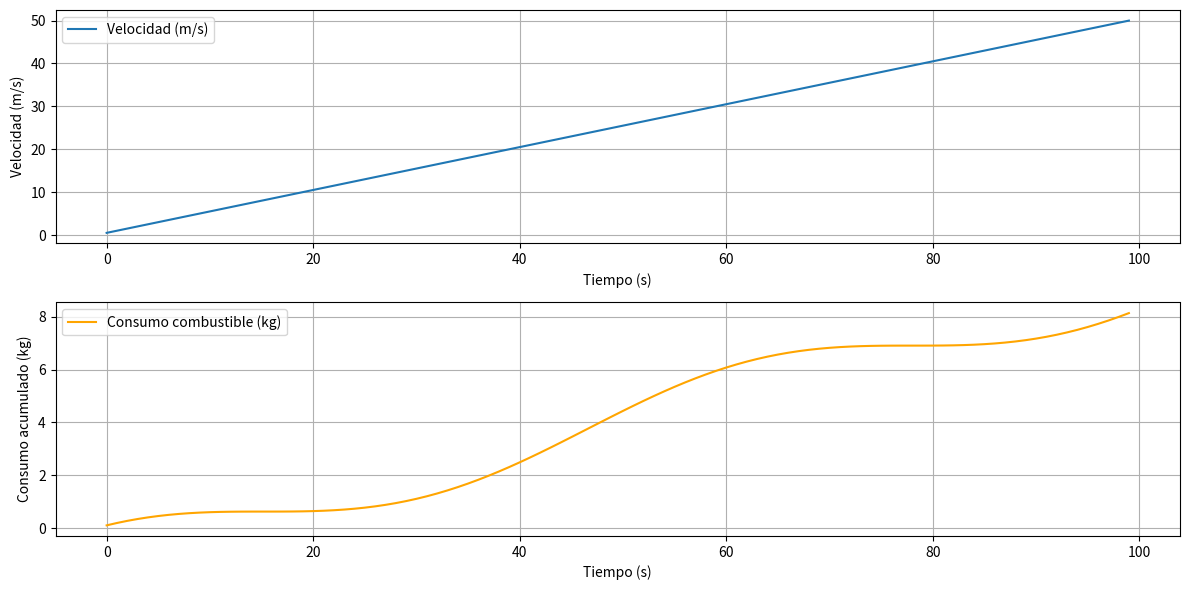

Write the Python code that produced this figure.
import math
import matplotlib.pyplot as plt

# Parámetros
m = 1000  # masa del vehículo en kg
t_total = 100  # segundos de simulación
dt = 1  # intervalo de tiempo en segundos

# Condiciones iniciales
v = 0  # velocidad inicial m/s
x = 0  # posición inicial m
consumo_total = 0  # consumo acumulado combustible

# Listas para graficar
tiempos = []
velocidades = []
consumos = []


# Función para calcular fuerza gravitacional (modelo hipotético)
def fuerza_gravitacional(t):
    # Ejemplo: fuerza que varía sinusoidalmente (motor gravitacional)
    return 200 * math.sin(0.1 * t) + 300  # Newtons


# Función para calcular fuerza convencional requerida para acelerar
def fuerza_convencional(v, F_grav):
    # Supongamos que queremos acelerar hasta 20 m/s^2 y mantener velocidad
    objetivo_velocidad = 20  # m/s
    aceleracion_objetivo = 0.5  # m/s² (constante)

    # Fuerza neta necesaria para mantener aceleración deseada
    F_total_requerida = m * aceleracion_objetivo

    # Restamos fuerza gravitacional disponible
    F_conv = max(0, F_total_requerida - F_grav)

    return F_conv


# Modelo consumo combustible: consumo proporcional a fuerza convencional aplicada
def consumo_combustible(F_conv, dt):
    # coeficiente arbitrario para consumo
    coef_consumo = 0.0005  # kg/Ns (kilogramos por Newton-segundo)
    return coef_consumo * F_conv * dt


# Simulación
for t in range(0, t_total, dt):
    F_grav = fuerza_gravitacional(t)
    F_conv = fuerza_convencional(v, F_grav)
    consumo = consumo_combustible(F_conv, dt)

    # Actualizar consumo total
    consumo_total += consumo

    # Actualizar velocidad con aceleración neta (F = m*a)
    a = (F_conv + F_grav) / m
    v += a * dt

    # Guardar datos para graficar
    tiempos.append(t)
    velocidades.append(v)
    consumos.append(consumo_total)

# Graficar resultados
plt.figure(figsize=(12, 6))

plt.subplot(2, 1, 1)
plt.plot(tiempos, velocidades, label='Velocidad (m/s)')
plt.xlabel('Tiempo (s)')
plt.ylabel('Velocidad (m/s)')
plt.legend()
plt.grid(True)

plt.subplot(2, 1, 2)
plt.plot(tiempos, consumos, label='Consumo combustible (kg)', color='orange')
plt.xlabel('Tiempo (s)')
plt.ylabel('Consumo acumulado (kg)')
plt.legend()
plt.grid(True)

plt.tight_layout()
plt.show()
